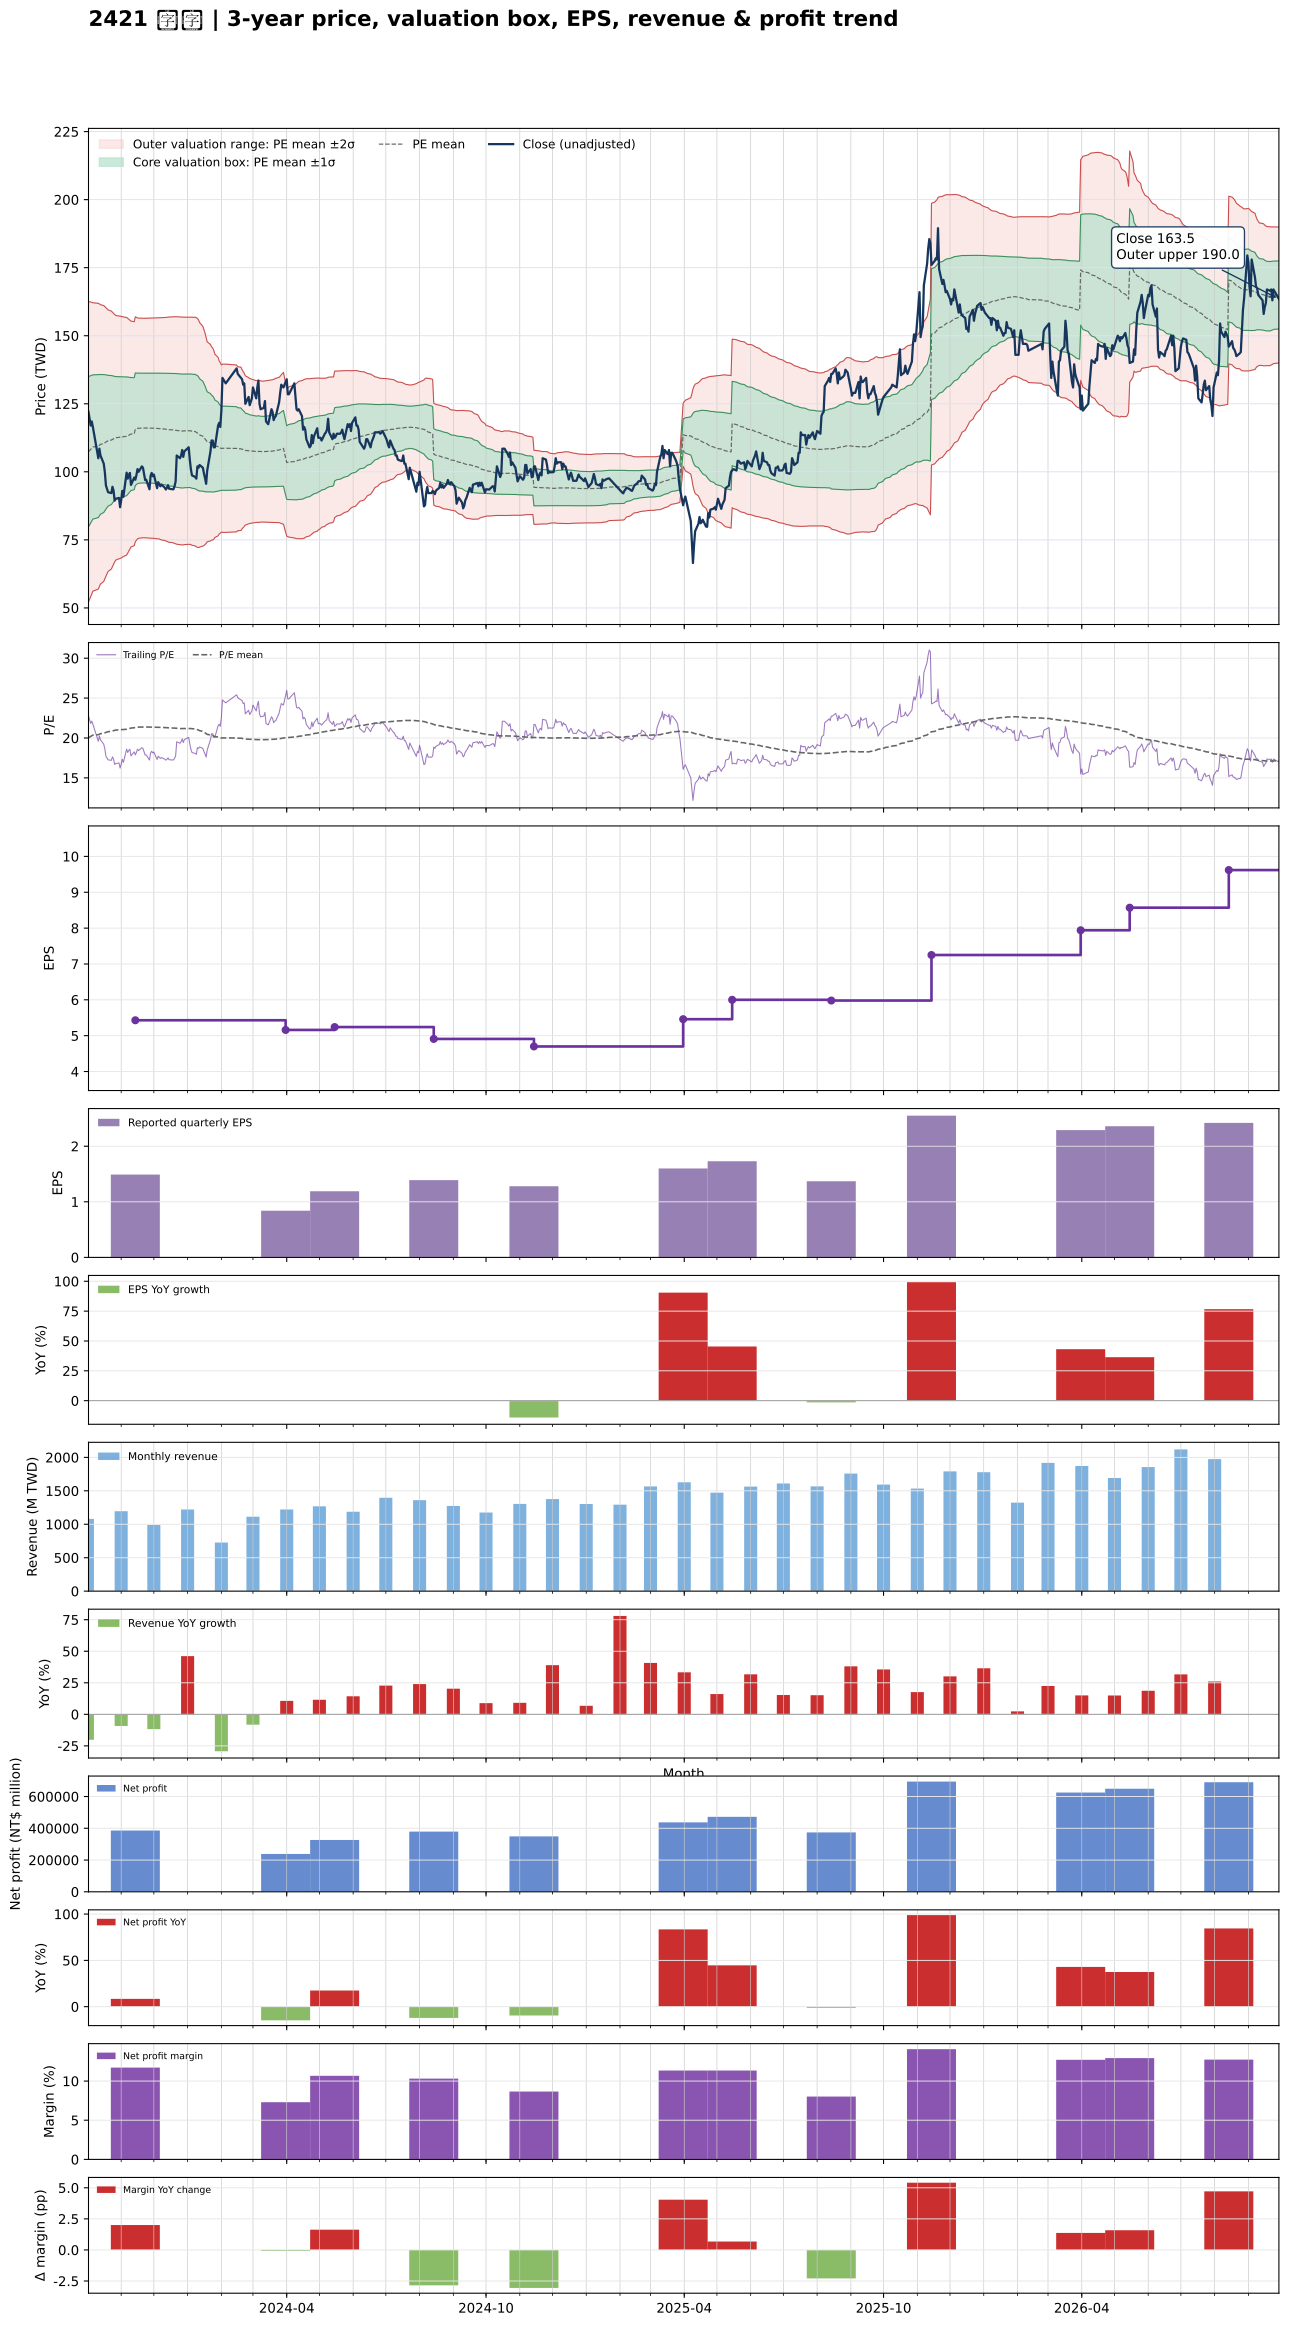

Data behind this chart, as committed beside it:
date, close, available_date, period_end, eps, ttm_eps, pe, pe_mean, pe_std, price_m2, price_m1, price_mean, price_p1, price_p2, forward_eps, forward_pe, forward_pe_mean, forward_pe_std, forward_price_m2, forward_price_m1, forward_price_mean, forward_price_p1, forward_price_p2
2023-10-02, 122, 2023-08-14, 2023-06-30, 1.72, 5.36, 22.76, 20.03, 5.147, 52.19, 79.78, 107.4, 135, 162.5, , , , , , , , , 
2023-10-03, 119.5, 2023-08-14, 2023-06-30, 1.72, 5.36, 22.29, 20.12, 5.1, 53.14, 80.48, 107.8, 135.2, 162.5, , , , , , , , , 
2023-10-04, 117, 2023-08-14, 2023-06-30, 1.72, 5.36, 21.83, 20.2, 5.05, 54.12, 81.18, 108.3, 135.3, 162.4, , , , , , , , , 
2023-10-05, 118.5, 2023-08-14, 2023-06-30, 1.72, 5.36, 22.11, 20.28, 4.997, 55.13, 81.91, 108.7, 135.5, 162.3, , , , , , , , , 
2023-10-06, 116.5, 2023-08-14, 2023-06-30, 1.72, 5.36, 21.74, 20.36, 4.943, 56.13, 82.63, 109.1, 135.6, 162.1, , , , , , , , , 
2023-10-11, 105, 2023-08-14, 2023-06-30, 1.72, 5.36, 19.59, 20.41, 4.896, 56.94, 83.18, 109.4, 135.7, 161.9, , , , , , , , , 
2023-10-12, 108.5, 2023-08-14, 2023-06-30, 1.72, 5.36, 20.24, 20.48, 4.844, 57.84, 83.8, 109.8, 135.7, 161.7, , , , , , , , , 
2023-10-13, 106, 2023-08-14, 2023-06-30, 1.72, 5.36, 19.78, 20.54, 4.786, 58.78, 84.44, 110.1, 135.7, 161.4, , , , , , , , , 
2023-10-16, 103, 2023-08-14, 2023-06-30, 1.72, 5.36, 19.22, 20.6, 4.727, 59.72, 85.06, 110.4, 135.7, 161.1, , , , , , , , , 
2023-10-17, 99.9, 2023-08-14, 2023-06-30, 1.72, 5.36, 18.64, 20.65, 4.661, 60.74, 85.72, 110.7, 135.7, 160.7, , , , , , , , , 
2023-10-18, 95, 2023-08-14, 2023-06-30, 1.72, 5.36, 17.72, 20.7, 4.605, 61.59, 86.27, 111, 135.6, 160.3, , , , , , , , , 
2023-10-19, 93.8, 2023-08-14, 2023-06-30, 1.72, 5.36, 17.5, 20.75, 4.54, 62.54, 86.87, 111.2, 135.5, 159.9, , , , , , , , , 
2023-10-20, 92.5, 2023-08-14, 2023-06-30, 1.72, 5.36, 17.26, 20.79, 4.481, 63.4, 87.42, 111.4, 135.5, 159.5, , , , , , , , , 
2023-10-23, 92.2, 2023-08-14, 2023-06-30, 1.72, 5.36, 17.2, 20.83, 4.419, 64.3, 87.99, 111.7, 135.4, 159, , , , , , , , , 
2023-10-24, 94.5, 2023-08-14, 2023-06-30, 1.72, 5.36, 17.63, 20.88, 4.356, 65.22, 88.57, 111.9, 135.3, 158.6, , , , , , , , , 
2023-10-25, 93.1, 2023-08-14, 2023-06-30, 1.72, 5.36, 17.37, 20.92, 4.299, 66.06, 89.1, 112.1, 135.2, 158.2, , , , , , , , , 
2023-10-26, 89.4, 2023-08-14, 2023-06-30, 1.72, 5.36, 16.68, 20.96, 4.24, 66.9, 89.62, 112.3, 135.1, 157.8, , , , , , , , , 
2023-10-27, 90.1, 2023-08-14, 2023-06-30, 1.72, 5.36, 16.81, 20.99, 4.192, 67.58, 90.05, 112.5, 135, 157.5, , , , , , , , , 
2023-10-30, 90.4, 2023-08-14, 2023-06-30, 1.72, 5.36, 16.87, 21.01, 4.163, 68.02, 90.33, 112.6, 135, 157.3, , , , , , , , , 
2023-10-31, 87, 2023-08-14, 2023-06-30, 1.72, 5.36, 16.23, 21.02, 4.152, 68.18, 90.43, 112.7, 134.9, 157.2, , , , , , , , , 
2023-11-01, 89.5, 2023-08-14, 2023-06-30, 1.72, 5.36, 16.7, 21.03, 4.14, 68.35, 90.54, 112.7, 134.9, 157.1, , , , , , , , , 
2023-11-02, 93, 2023-08-14, 2023-06-30, 1.72, 5.36, 17.35, 21.05, 4.125, 68.58, 90.7, 112.8, 134.9, 157, , , , , , , , , 
2023-11-03, 90.8, 2023-08-14, 2023-06-30, 1.72, 5.36, 16.94, 21.06, 4.105, 68.89, 90.89, 112.9, 134.9, 156.9, , , , , , , , , 
2023-11-06, 99.7, 2023-08-14, 2023-06-30, 1.72, 5.36, 18.6, 21.09, 4.073, 69.39, 91.23, 113.1, 134.9, 156.7, , , , , , , , , 
2023-11-07, 97.5, 2023-08-14, 2023-06-30, 1.72, 5.36, 18.19, 21.13, 4.022, 70.15, 91.71, 113.3, 134.8, 156.4, , , , , , , , , 
2023-11-08, 98.9, 2023-08-14, 2023-06-30, 1.72, 5.36, 18.45, 21.17, 3.967, 70.97, 92.23, 113.5, 134.8, 156, , , , , , , , , 
2023-11-09, 99.6, 2023-08-14, 2023-06-30, 1.72, 5.36, 18.58, 21.21, 3.914, 71.75, 92.73, 113.7, 134.7, 155.7, , , , , , , , , 
2023-11-10, 95.2, 2023-08-14, 2023-06-30, 1.72, 5.36, 17.76, 21.25, 3.872, 72.37, 93.12, 113.9, 134.6, 155.4, , , , , , , , , 
2023-11-13, 97.9, 2023-08-14, 2023-06-30, 1.72, 5.36, 18.26, 21.27, 3.836, 72.9, 93.46, 114, 134.6, 155.2, , , , , , , , , 
2023-11-14, 97.1, 2023-11-14, 2023-09-30, 1.49, 5.43, 17.88, 21.3, 3.805, 74.33, 94.99, 115.7, 136.3, 157, , , , , , , , , 
2023-11-15, 98.8, 2023-11-14, 2023-09-30, 1.49, 5.43, 18.2, 21.33, 3.77, 74.86, 95.33, 115.8, 136.3, 156.7, , , , , , , , , 
2023-11-16, 101, 2023-11-14, 2023-09-30, 1.49, 5.43, 18.6, 21.35, 3.737, 75.36, 95.66, 115.9, 136.2, 156.5, , , , , , , , , 
2023-11-17, 100, 2023-11-14, 2023-09-30, 1.49, 5.43, 18.42, 21.37, 3.724, 75.58, 95.8, 116, 136.2, 156.5, , , , , , , , , 
2023-11-20, 102, 2023-11-14, 2023-09-30, 1.49, 5.43, 18.78, 21.38, 3.714, 75.74, 95.91, 116.1, 136.2, 156.4, , , , , , , , , 
2023-11-21, 101.5, 2023-11-14, 2023-09-30, 1.49, 5.43, 18.69, 21.38, 3.712, 75.78, 95.94, 116.1, 136.3, 156.4, , , , , , , , , 
2023-11-22, 99.1, 2023-11-14, 2023-09-30, 1.49, 5.43, 18.25, 21.38, 3.712, 75.79, 95.94, 116.1, 136.3, 156.4, , , , , , , , , 
2023-11-23, 97, 2023-11-14, 2023-09-30, 1.49, 5.43, 17.86, 21.38, 3.712, 75.78, 95.94, 116.1, 136.3, 156.4, , , , , , , , , 
2023-11-24, 97.1, 2023-11-14, 2023-09-30, 1.49, 5.43, 17.88, 21.38, 3.715, 75.74, 95.91, 116.1, 136.3, 156.4, , , , , , , , , 
2023-11-27, 93.6, 2023-11-14, 2023-09-30, 1.49, 5.43, 17.24, 21.37, 3.723, 75.61, 95.82, 116, 136.3, 156.5, , , , , , , , , 
2023-11-28, 98.5, 2023-11-14, 2023-09-30, 1.49, 5.43, 18.14, 21.37, 3.723, 75.61, 95.82, 116, 136.3, 156.5, , , , , , , , , 
2023-11-29, 99.6, 2023-11-14, 2023-09-30, 1.49, 5.43, 18.34, 21.37, 3.721, 75.64, 95.84, 116, 136.3, 156.5, , , , , , , , , 
2023-11-30, 98.4, 2023-11-14, 2023-09-30, 1.49, 5.43, 18.12, 21.37, 3.724, 75.59, 95.81, 116, 136.2, 156.5, , , , , , , , , 
2023-12-01, 99, 2023-11-14, 2023-09-30, 1.49, 5.43, 18.23, 21.37, 3.724, 75.58, 95.81, 116, 136.2, 156.5, , , , , , , , , 
2023-12-04, 94, 2023-11-14, 2023-09-30, 1.49, 5.43, 17.31, 21.36, 3.736, 75.39, 95.67, 116, 136.2, 156.5, , , , , , , , , 
2023-12-05, 96.2, 2023-11-14, 2023-09-30, 1.49, 5.43, 17.72, 21.36, 3.734, 75.41, 95.69, 116, 136.2, 156.5, , , , , , , , , 
2023-12-06, 95.4, 2023-11-14, 2023-09-30, 1.49, 5.43, 17.57, 21.35, 3.74, 75.32, 95.63, 115.9, 136.2, 156.5, , , , , , , , , 
2023-12-07, 94.7, 2023-11-14, 2023-09-30, 1.49, 5.43, 17.44, 21.34, 3.751, 75.12, 95.49, 115.9, 136.2, 156.6, , , , , , , , , 
2023-12-08, 95.3, 2023-11-14, 2023-09-30, 1.49, 5.43, 17.55, 21.33, 3.759, 74.98, 95.4, 115.8, 136.2, 156.6, , , , , , , , , 
2023-12-11, 94.2, 2023-11-14, 2023-09-30, 1.49, 5.43, 17.35, 21.31, 3.771, 74.78, 95.26, 115.7, 136.2, 156.7, , , , , , , , , 
2023-12-12, 93.5, 2023-11-14, 2023-09-30, 1.49, 5.43, 17.22, 21.3, 3.781, 74.6, 95.14, 115.7, 136.2, 156.7, , , , , , , , , 
2023-12-13, 94.1, 2023-11-14, 2023-09-30, 1.49, 5.43, 17.33, 21.29, 3.791, 74.43, 95.02, 115.6, 136.2, 156.8, , , , , , , , , 
2023-12-14, 95.1, 2023-11-14, 2023-09-30, 1.49, 5.43, 17.51, 21.28, 3.801, 74.26, 94.9, 115.5, 136.2, 156.8, , , , , , , , , 
2023-12-15, 93.8, 2023-11-14, 2023-09-30, 1.49, 5.43, 17.27, 21.27, 3.811, 74.1, 94.79, 115.5, 136.2, 156.9, , , , , , , , , 
2023-12-18, 93.6, 2023-11-14, 2023-09-30, 1.49, 5.43, 17.24, 21.26, 3.817, 74, 94.72, 115.4, 136.2, 156.9, , , , , , , , , 
2023-12-19, 93.6, 2023-11-14, 2023-09-30, 1.49, 5.43, 17.24, 21.25, 3.826, 73.84, 94.62, 115.4, 136.2, 156.9, , , , , , , , , 
2023-12-20, 94.7, 2023-11-14, 2023-09-30, 1.49, 5.43, 17.44, 21.24, 3.836, 73.67, 94.5, 115.3, 136.2, 157, , , , , , , , , 
2023-12-21, 96.5, 2023-11-14, 2023-09-30, 1.49, 5.43, 17.77, 21.23, 3.844, 73.51, 94.39, 115.3, 136.1, 157, , , , , , , , , 
2023-12-22, 106, 2023-11-14, 2023-09-30, 1.49, 5.43, 19.52, 21.21, 3.847, 73.41, 94.3, 115.2, 136.1, 157, , , , , , , , , 
2023-12-25, 105, 2023-11-14, 2023-09-30, 1.49, 5.43, 19.34, 21.19, 3.85, 73.25, 94.15, 115.1, 136, 156.9, , , , , , , , , 
2023-12-26, 106, 2023-11-14, 2023-09-30, 1.49, 5.43, 19.52, 21.18, 3.853, 73.14, 94.07, 115, 135.9, 156.8, , , , , , , , , 
... 666 more rows
